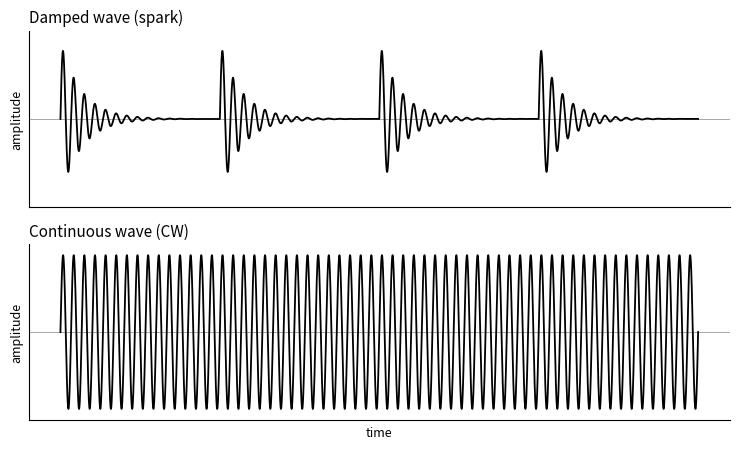

Here is the Python script that generated this plot: (Note: this script raises an exception after producing the figure.)
"""Generate figures/damped-vs-cw.svg (Figure 1.2).

Two stacked time-domain plots, single black line on transparent background:
  top    - a spark transmitter's damped wave-train: repeated bursts, each an
           exponentially-decaying ringing oscillation, with silent gaps
           between bursts (the spark gap fires, rings down, and waits).
  bottom - a pure continuous wave (CW): constant-amplitude sinusoid, same
           time axis, for direct visual contrast.

Post-processed after saving so the SVG themes via `currentColor` (see the
shell step that follows this script).
"""

import numpy as np
import matplotlib
matplotlib.use("Agg")
import matplotlib.pyplot as plt

# ---------------------------------------------------------------------
# Damped wave-train (top): several bursts of a decaying RF oscillation.
# Each burst starts when the spark gap fires and rings down before the
# next firing. Carrier frequency is chosen only for a legible number of
# visible cycles per burst -- not to scale with any real spark frequency.
# ---------------------------------------------------------------------
fs = 4000.0          # samples per second (time unit is arbitrary "ms")
t_total = 10.0        # ms
t = np.linspace(0, t_total, int(fs * t_total))

burst_period = 2.5    # ms between spark-gap firings
burst_carrier = 6.0   # cycles per ms within a burst (arbitrary display units)
decay_rate = 3.0      # decay constant per ms (sets the ringdown length)

damped = np.zeros_like(t)
n_bursts = int(t_total / burst_period) + 1
for k in range(n_bursts):
    t0 = k * burst_period
    local = t - t0
    mask = local >= 0
    envelope = np.exp(-decay_rate * local)
    # burst effectively ends well before the next one fires
    envelope = np.where(local < burst_period, envelope, 0.0)
    damped += np.where(mask, envelope * np.sin(2 * np.pi * burst_carrier * local), 0.0)

# ---------------------------------------------------------------------
# Continuous wave (bottom): constant-amplitude sinusoid, same time axis.
# ---------------------------------------------------------------------
cw_freq = 6.0  # match the damped burst's carrier for a fair visual comparison
cw = np.sin(2 * np.pi * cw_freq * t)

# ---------------------------------------------------------------------
# Plot: two stacked panels, shared time axis, single black line, no fill.
# ---------------------------------------------------------------------
fig, axes = plt.subplots(2, 1, figsize=(7.5, 4.6), sharex=True)

ax_top, ax_bot = axes

ax_top.plot(t, damped, color="#000000", linewidth=1.3)
ax_top.axhline(0, color="#000000", linewidth=0.6, alpha=0.4)
ax_top.set_ylim(-1.15, 1.15)
ax_top.set_title("Damped wave (spark)", fontsize=11, color="#000000", loc="left")
ax_top.set_ylabel("amplitude", fontsize=9, color="#000000")
for spine in ("top", "right"):
    ax_top.spines[spine].set_visible(False)
ax_top.spines["left"].set_color("#000000")
ax_top.spines["bottom"].set_color("#000000")
ax_top.tick_params(colors="#000000", labelsize=8)
ax_top.set_yticks([])

ax_bot.plot(t, cw, color="#000000", linewidth=1.3)
ax_bot.axhline(0, color="#000000", linewidth=0.6, alpha=0.4)
ax_bot.set_ylim(-1.15, 1.15)
ax_bot.set_title("Continuous wave (CW)", fontsize=11, color="#000000", loc="left")
ax_bot.set_xlabel("time", fontsize=9, color="#000000")
ax_bot.set_ylabel("amplitude", fontsize=9, color="#000000")
for spine in ("top", "right"):
    ax_bot.spines[spine].set_visible(False)
ax_bot.spines["left"].set_color("#000000")
ax_bot.spines["bottom"].set_color("#000000")
ax_bot.tick_params(colors="#000000", labelsize=8)
ax_bot.set_yticks([])
ax_bot.set_xticks([])

fig.tight_layout()

out_path = "/home/kasm-user/200-meters-and-down/figures/damped-vs-cw.svg"
fig.savefig(out_path, format="svg", transparent=True, bbox_inches="tight")
print("wrote", out_path)
